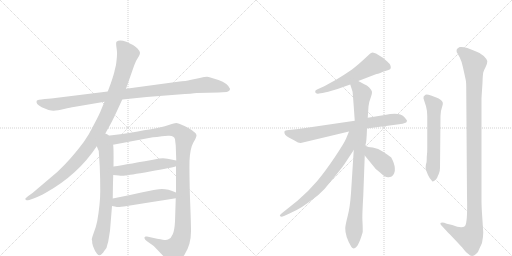
t = 0.00 s
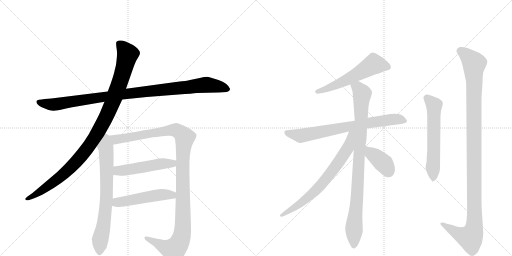
t = 2.28 s
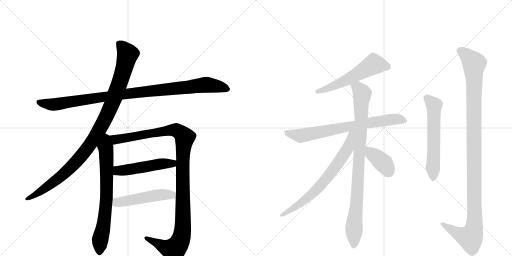
t = 4.56 s
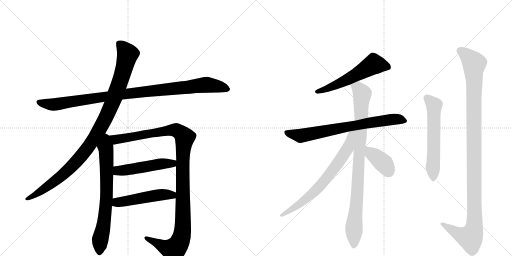
t = 6.84 s
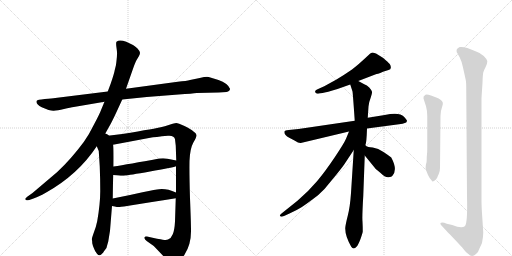
t = 9.12 s
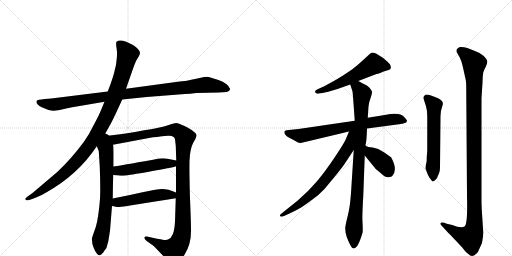
t = 11.40 s

The animated SVG that drew these frames (rendered in a browser with its animation timeline set to each time). Animation: 13 CSS @keyframes rules; one cycle of 11.40 s.

<svg version="1.1" viewBox="0 0 2048 1024" xmlns="http://www.w3.org/2000/svg">
  <g stroke="lightgray" stroke-dasharray="1,1" stroke-width="1" transform="scale(4, 4)">
    <line x1="0" y1="0" x2="256" y2="256"></line>
    <line x1="256" y1="0" x2="0" y2="256"></line>
    <line x1="128" y1="0" x2="128" y2="256"></line>
    <line x1="0" y1="128" x2="256" y2="128"></line>
    <line x1="256" y1="0" x2="512" y2="256"></line>
    <line x1="512" y1="0" x2="256" y2="256"></line>
    <line x1="384" y1="0" x2="384" y2="256"></line>
    <line x1="256" y1="128" x2="512" y2="128"></line>
  </g>
<g transform="scale(1, -1) translate(0, -850)">
   <style type="text/css">
    @keyframes keyframes0 {
      from {
       stroke: black;
       stroke-dashoffset: 1020;
       stroke-width: 128;
       }
       77% {
       animation-timing-function: step-end;
       stroke: black;
       stroke-dashoffset: 0;
       stroke-width: 128;
       }
       to {
       stroke: black;
       stroke-width: 1024;
       }
       }
       #make-me-a-hanzi-animation-0 {
         animation: keyframes0 1.080078s both;
         animation-delay: 0.000000s;
         animation-timing-function: linear;
       }
    @keyframes keyframes1 {
      from {
       stroke: black;
       stroke-dashoffset: 1046;
       stroke-width: 128;
       }
       77% {
       animation-timing-function: step-end;
       stroke: black;
       stroke-dashoffset: 0;
       stroke-width: 128;
       }
       to {
       stroke: black;
       stroke-width: 1024;
       }
       }
       #make-me-a-hanzi-animation-1 {
         animation: keyframes1 1.101237s both;
         animation-delay: 1.080078s;
         animation-timing-function: linear;
       }
    @keyframes keyframes2 {
      from {
       stroke: black;
       stroke-dashoffset: 716;
       stroke-width: 128;
       }
       70% {
       animation-timing-function: step-end;
       stroke: black;
       stroke-dashoffset: 0;
       stroke-width: 128;
       }
       to {
       stroke: black;
       stroke-width: 1024;
       }
       }
       #make-me-a-hanzi-animation-2 {
         animation: keyframes2 0.832682s both;
         animation-delay: 2.181315s;
         animation-timing-function: linear;
       }
    @keyframes keyframes3 {
      from {
       stroke: black;
       stroke-dashoffset: 1168;
       stroke-width: 128;
       }
       79% {
       animation-timing-function: step-end;
       stroke: black;
       stroke-dashoffset: 0;
       stroke-width: 128;
       }
       to {
       stroke: black;
       stroke-width: 1024;
       }
       }
       #make-me-a-hanzi-animation-3 {
         animation: keyframes3 1.200521s both;
         animation-delay: 3.013997s;
         animation-timing-function: linear;
       }
    @keyframes keyframes4 {
      from {
       stroke: black;
       stroke-dashoffset: 504;
       stroke-width: 128;
       }
       62% {
       animation-timing-function: step-end;
       stroke: black;
       stroke-dashoffset: 0;
       stroke-width: 128;
       }
       to {
       stroke: black;
       stroke-width: 1024;
       }
       }
       #make-me-a-hanzi-animation-4 {
         animation: keyframes4 0.660156s both;
         animation-delay: 4.214518s;
         animation-timing-function: linear;
       }
    @keyframes keyframes5 {
      from {
       stroke: black;
       stroke-dashoffset: 501;
       stroke-width: 128;
       }
       62% {
       animation-timing-function: step-end;
       stroke: black;
       stroke-dashoffset: 0;
       stroke-width: 128;
       }
       to {
       stroke: black;
       stroke-width: 1024;
       }
       }
       #make-me-a-hanzi-animation-5 {
         animation: keyframes5 0.657715s both;
         animation-delay: 4.874674s;
         animation-timing-function: linear;
       }
    @keyframes keyframes6 {
      from {
       stroke: black;
       stroke-dashoffset: 564;
       stroke-width: 128;
       }
       65% {
       animation-timing-function: step-end;
       stroke: black;
       stroke-dashoffset: 0;
       stroke-width: 128;
       }
       to {
       stroke: black;
       stroke-width: 1024;
       }
       }
       #make-me-a-hanzi-animation-6 {
         animation: keyframes6 0.708984s both;
         animation-delay: 5.532389s;
         animation-timing-function: linear;
       }
    @keyframes keyframes7 {
      from {
       stroke: black;
       stroke-dashoffset: 740;
       stroke-width: 128;
       }
       71% {
       animation-timing-function: step-end;
       stroke: black;
       stroke-dashoffset: 0;
       stroke-width: 128;
       }
       to {
       stroke: black;
       stroke-width: 1024;
       }
       }
       #make-me-a-hanzi-animation-7 {
         animation: keyframes7 0.852214s both;
         animation-delay: 6.241374s;
         animation-timing-function: linear;
       }
    @keyframes keyframes8 {
      from {
       stroke: black;
       stroke-dashoffset: 915;
       stroke-width: 128;
       }
       75% {
       animation-timing-function: step-end;
       stroke: black;
       stroke-dashoffset: 0;
       stroke-width: 128;
       }
       to {
       stroke: black;
       stroke-width: 1024;
       }
       }
       #make-me-a-hanzi-animation-8 {
         animation: keyframes8 0.994629s both;
         animation-delay: 7.093587s;
         animation-timing-function: linear;
       }
    @keyframes keyframes9 {
      from {
       stroke: black;
       stroke-dashoffset: 706;
       stroke-width: 128;
       }
       70% {
       animation-timing-function: step-end;
       stroke: black;
       stroke-dashoffset: 0;
       stroke-width: 128;
       }
       to {
       stroke: black;
       stroke-width: 1024;
       }
       }
       #make-me-a-hanzi-animation-9 {
         animation: keyframes9 0.824544s both;
         animation-delay: 8.088216s;
         animation-timing-function: linear;
       }
    @keyframes keyframes10 {
      from {
       stroke: black;
       stroke-dashoffset: 387;
       stroke-width: 128;
       }
       56% {
       animation-timing-function: step-end;
       stroke: black;
       stroke-dashoffset: 0;
       stroke-width: 128;
       }
       to {
       stroke: black;
       stroke-width: 1024;
       }
       }
       #make-me-a-hanzi-animation-10 {
         animation: keyframes10 0.564941s both;
         animation-delay: 8.912760s;
         animation-timing-function: linear;
       }
    @keyframes keyframes11 {
      from {
       stroke: black;
       stroke-dashoffset: 589;
       stroke-width: 128;
       }
       66% {
       animation-timing-function: step-end;
       stroke: black;
       stroke-dashoffset: 0;
       stroke-width: 128;
       }
       to {
       stroke: black;
       stroke-width: 1024;
       }
       }
       #make-me-a-hanzi-animation-11 {
         animation: keyframes11 0.729329s both;
         animation-delay: 9.477702s;
         animation-timing-function: linear;
       }
    @keyframes keyframes12 {
      from {
       stroke: black;
       stroke-dashoffset: 1158;
       stroke-width: 128;
       }
       79% {
       animation-timing-function: step-end;
       stroke: black;
       stroke-dashoffset: 0;
       stroke-width: 128;
       }
       to {
       stroke: black;
       stroke-width: 1024;
       }
       }
       #make-me-a-hanzi-animation-12 {
         animation: keyframes12 1.192383s both;
         animation-delay: 10.207031s;
         animation-timing-function: linear;
       }
</style>
<path d="M 489 452 L 587 462 L 714 472 Q 771 476 787 478 L 875 480 L 906 482 Q 920 485 920 495 Q 911 517 874 530 Q 838 542 828 543 Q 819 543 799 538 L 760 530 Q 747 526 711 523 L 504 495 L 431 484 L 221 458 Q 209 456 179 454 Q 149 451 147 447 Q 141 435 167 421 Q 201 406 215 407 Q 229 408 256 414 Q 283 420 295 422 L 418 443 L 489 452 Z" fill="lightgray"></path> 
<path d="M 415 305 L 443 355 Q 452 372 466 402 L 489 452 L 504 495 L 532 575 Q 542 604 547 611 L 556 626 Q 560 633 560 639 Q 560 645 550 656 Q 540 666 532 670 L 505 683 Q 477 694 466 683 Q 463 679 466 659 Q 469 639 468 632 Q 468 624 466 607 Q 464 589 463 586 L 459 570 Q 457 557 443 516 L 431 484 L 418 443 L 405 412 Q 399 395 377 354 Q 356 311 335 282 Q 283 212 229 162 L 130 78 L 113 66 Q 99 55 101 53 L 106 49 Q 107 48 117 50 L 134 56 Q 153 62 183 79 Q 312 151 387 265 L 415 305 Z" fill="lightgray"></path> 
<path d="M 387 265 L 395 246 L 399 184 Q 401 135 401 86 Q 401 36 389 -34 Q 384 -59 375 -81 Q 367 -104 367 -108 Q 369 -110 369 -123 Q 372 -137 376 -144 Q 379 -154 388 -165 Q 397 -176 406 -167 Q 415 -158 416 -155 L 422 -147 Q 427 -142 429 -130 L 433 -116 L 440 -73 L 448 26 L 451 56 Q 452 129 453 150 L 454 184 Q 455 270 452 271 C 444 341 360 328 387 265 Z" fill="lightgray"></path> 
<path d="M 704 185 L 704 80 L 703 57 L 700 -36 Q 698 -72 691 -87 Q 685 -103 672 -108 Q 667 -111 651 -109 Q 637 -107 588 -96 Q 579 -94 578 -100 Q 576 -106 588 -115 L 615 -134 L 658 -179 Q 682 -204 690 -206 Q 714 -208 739 -167 Q 765 -126 764 -71 Q 764 -42 760 57 Q 757 155 758 206 Q 760 256 773 279 Q 787 302 786 310 Q 785 317 774 324 Q 764 333 738 346 Q 712 358 705 358 Q 698 358 678 351 Q 658 344 643 341 Q 629 337 489 314 L 415 305 C 385 301 423 265 452 271 L 601 299 Q 619 302 672 307 Q 697 309 700 293 L 703 267 L 705 208 L 704 185 Z" fill="lightgray"></path> 
<path d="M 453 150 L 475 148 Q 490 146 501 148 Q 513 149 600 164 Q 687 179 704 185 C 733 193 734 202 705 208 L 670 215 Q 658 218 637 216 Q 513 193 454 184 C 424 179 423 153 453 150 Z" fill="lightgray"></path> 
<path d="M 448 26 L 459 24 Q 471 21 479 22 Q 487 22 703 57 C 733 62 732 69 704 80 Q 665 97 636 93 Q 626 93 570 81 Q 514 68 451 56 C 422 50 418 31 448 26 Z" fill="lightgray"></path> 
<path d="M 1433 526 L 1506 554 Q 1511 554 1521 558 L 1532 563 L 1554 570 Q 1570 574 1559 594 Q 1552 602 1533 618 L 1504 636 Q 1492 640 1489 640 L 1481 636 L 1455 612 Q 1442 599 1408 572 Q 1373 548 1346 532 L 1297 505 L 1268 492 Q 1258 488 1261 481 Q 1264 473 1276 476 L 1290 478 Q 1339 489 1364 499 L 1401 512 L 1433 526 Z" fill="lightgray"></path> 
<path d="M 1468 336 L 1596 353 Q 1613 355 1619 358 Q 1626 359 1628 366 Q 1628 370 1616 383 Q 1598 403 1539 390 L 1471 379 L 1419 367 L 1194 334 L 1155 330 Q 1139 328 1138 325 Q 1134 311 1157 299 L 1178 288 Q 1195 277 1203 278 L 1396 324 L 1468 336 Z" fill="lightgray"></path> 
<path d="M 1462 268 L 1462 272 Q 1466 276 1468 336 L 1471 379 L 1474 424 Q 1476 443 1483 460 Q 1489 476 1488 483 Q 1486 490 1477 500 Q 1468 509 1457 513 L 1433 526 C 1407 540 1392 541 1401 512 L 1410 484 Q 1411 482 1419 367 L 1415 250 L 1404 78 Q 1400 21 1391 -13 Q 1382 -48 1381 -62 Q 1380 -94 1405 -137 Q 1414 -151 1427 -136 Q 1433 -129 1442 -106 Q 1450 -83 1451 -76 Q 1451 -56 1450 -37 Q 1448 -19 1453 65 L 1459 228 L 1462 268 Z" fill="lightgray"></path> 
<path d="M 1396 324 L 1384 295 Q 1377 278 1339 221 Q 1300 163 1268 125 Q 1235 86 1191 48 L 1126 -4 Q 1116 -12 1121 -15 Q 1125 -19 1136 -14 L 1158 -4 Q 1185 8 1206 21 Q 1226 34 1272 69 Q 1299 92 1326 128 Q 1366 176 1378 194 L 1415 250 C 1475 341 1408 352 1396 324 Z" fill="lightgray"></path> 
<path d="M 1459 228 L 1503 174 Q 1505 173 1508 170 L 1520 160 Q 1543 138 1555 141 Q 1567 143 1569 146 Q 1592 170 1565 220 Q 1555 228 1534 242 Q 1513 258 1491 260 Q 1469 262 1466 265 Q 1463 268 1462 268 C 1438 286 1440 251 1459 228 Z" fill="lightgray"></path> 
<path d="M 1704 194 Q 1701 175 1704 170 L 1712 150 Q 1718 136 1729 125 Q 1730 122 1739 128 Q 1748 136 1749 140 Q 1750 144 1755 154 Q 1760 163 1760 179 L 1762 386 Q 1762 406 1768 421 Q 1773 436 1771 440 Q 1766 453 1745 460 L 1724 468 Q 1707 474 1702 471 Q 1691 464 1694 456 L 1704 425 Q 1709 407 1709 386 L 1709 258 Q 1709 239 1708 234 L 1707 222 Q 1707 197 1704 194 Z" fill="lightgray"></path> 
<path d="M 1787 -45 L 1777 -41 Q 1766 -38 1762 -42 Q 1761 -45 1764 -50 L 1777 -64 Q 1780 -68 1801 -89 L 1849 -140 Q 1864 -160 1871 -164 Q 1887 -182 1904 -166 Q 1913 -160 1917 -146 L 1928 -122 Q 1933 -97 1933 -80 L 1929 -18 Q 1926 24 1926 46 L 1926 458 L 1930 519 Q 1931 552 1933 560 Q 1935 568 1943 583 Q 1950 597 1949 606 Q 1947 614 1935 626 Q 1923 638 1902 645 Q 1860 665 1839 662 Q 1829 658 1827 652 Q 1825 643 1829 638 L 1839 620 Q 1846 607 1852 580 L 1863 530 Q 1865 522 1865 488 L 1868 65 Q 1871 -45 1859 -55 Q 1846 -65 1809 -50 L 1787 -45 Z" fill="lightgray"></path> 
      <clipPath id="make-me-a-hanzi-clip-0">
      <path d="M 489 452 L 587 462 L 714 472 Q 771 476 787 478 L 875 480 L 906 482 Q 920 485 920 495 Q 911 517 874 530 Q 838 542 828 543 Q 819 543 799 538 L 760 530 Q 747 526 711 523 L 504 495 L 431 484 L 221 458 Q 209 456 179 454 Q 149 451 147 447 Q 141 435 167 421 Q 201 406 215 407 Q 229 408 256 414 Q 283 420 295 422 L 418 443 L 489 452 Z" fill="lightgray"></path>
      </clipPath>
      <path clip-path="url(#make-me-a-hanzi-clip-0)" d="M 152 443 L 218 432 L 544 480 L 827 511 L 908 495 " fill="none" id="make-me-a-hanzi-animation-0" stroke-dasharray="892 1784" stroke-linecap="round"></path>

      <clipPath id="make-me-a-hanzi-clip-1">
      <path d="M 415 305 L 443 355 Q 452 372 466 402 L 489 452 L 504 495 L 532 575 Q 542 604 547 611 L 556 626 Q 560 633 560 639 Q 560 645 550 656 Q 540 666 532 670 L 505 683 Q 477 694 466 683 Q 463 679 466 659 Q 469 639 468 632 Q 468 624 466 607 Q 464 589 463 586 L 459 570 Q 457 557 443 516 L 431 484 L 418 443 L 405 412 Q 399 395 377 354 Q 356 311 335 282 Q 283 212 229 162 L 130 78 L 113 66 Q 99 55 101 53 L 106 49 Q 107 48 117 50 L 134 56 Q 153 62 183 79 Q 312 151 387 265 L 415 305 Z" fill="lightgray"></path>
      </clipPath>
      <path clip-path="url(#make-me-a-hanzi-clip-1)" d="M 475 677 L 511 633 L 481 526 L 447 433 L 389 316 L 327 227 L 277 174 L 195 107 L 105 53 " fill="none" id="make-me-a-hanzi-animation-1" stroke-dasharray="918 1836" stroke-linecap="round"></path>

      <clipPath id="make-me-a-hanzi-clip-2">
      <path d="M 387 265 L 395 246 L 399 184 Q 401 135 401 86 Q 401 36 389 -34 Q 384 -59 375 -81 Q 367 -104 367 -108 Q 369 -110 369 -123 Q 372 -137 376 -144 Q 379 -154 388 -165 Q 397 -176 406 -167 Q 415 -158 416 -155 L 422 -147 Q 427 -142 429 -130 L 433 -116 L 440 -73 L 448 26 L 451 56 Q 452 129 453 150 L 454 184 Q 455 270 452 271 C 444 341 360 328 387 265 Z" fill="lightgray"></path>
      </clipPath>
      <path clip-path="url(#make-me-a-hanzi-clip-2)" d="M 416 297 L 425 240 L 427 89 L 420 -7 L 400 -114 L 398 -160 " fill="none" id="make-me-a-hanzi-animation-2" stroke-dasharray="588 1176" stroke-linecap="round"></path>

      <clipPath id="make-me-a-hanzi-clip-3">
      <path d="M 704 185 L 704 80 L 703 57 L 700 -36 Q 698 -72 691 -87 Q 685 -103 672 -108 Q 667 -111 651 -109 Q 637 -107 588 -96 Q 579 -94 578 -100 Q 576 -106 588 -115 L 615 -134 L 658 -179 Q 682 -204 690 -206 Q 714 -208 739 -167 Q 765 -126 764 -71 Q 764 -42 760 57 Q 757 155 758 206 Q 760 256 773 279 Q 787 302 786 310 Q 785 317 774 324 Q 764 333 738 346 Q 712 358 705 358 Q 698 358 678 351 Q 658 344 643 341 Q 629 337 489 314 L 415 305 C 385 301 423 265 452 271 L 601 299 Q 619 302 672 307 Q 697 309 700 293 L 703 267 L 705 208 L 704 185 Z" fill="lightgray"></path>
      </clipPath>
      <path clip-path="url(#make-me-a-hanzi-clip-3)" d="M 423 304 L 458 291 L 704 330 L 739 300 L 731 201 L 731 -60 L 717 -123 L 695 -149 L 681 -147 L 585 -102 " fill="none" id="make-me-a-hanzi-animation-3" stroke-dasharray="1040 2080" stroke-linecap="round"></path>

      <clipPath id="make-me-a-hanzi-clip-4">
      <path d="M 453 150 L 475 148 Q 490 146 501 148 Q 513 149 600 164 Q 687 179 704 185 C 733 193 734 202 705 208 L 670 215 Q 658 218 637 216 Q 513 193 454 184 C 424 179 423 153 453 150 Z" fill="lightgray"></path>
      </clipPath>
      <path clip-path="url(#make-me-a-hanzi-clip-4)" d="M 459 155 L 471 166 L 645 195 L 690 196 L 698 203 " fill="none" id="make-me-a-hanzi-animation-4" stroke-dasharray="376 752" stroke-linecap="round"></path>

      <clipPath id="make-me-a-hanzi-clip-5">
      <path d="M 448 26 L 459 24 Q 471 21 479 22 Q 487 22 703 57 C 733 62 732 69 704 80 Q 665 97 636 93 Q 626 93 570 81 Q 514 68 451 56 C 422 50 418 31 448 26 Z" fill="lightgray"></path>
      </clipPath>
      <path clip-path="url(#make-me-a-hanzi-clip-5)" d="M 455 33 L 468 40 L 585 62 L 643 71 L 685 68 L 693 75 " fill="none" id="make-me-a-hanzi-animation-5" stroke-dasharray="373 746" stroke-linecap="round"></path>

      <clipPath id="make-me-a-hanzi-clip-6">
      <path d="M 1433 526 L 1506 554 Q 1511 554 1521 558 L 1532 563 L 1554 570 Q 1570 574 1559 594 Q 1552 602 1533 618 L 1504 636 Q 1492 640 1489 640 L 1481 636 L 1455 612 Q 1442 599 1408 572 Q 1373 548 1346 532 L 1297 505 L 1268 492 Q 1258 488 1261 481 Q 1264 473 1276 476 L 1290 478 Q 1339 489 1364 499 L 1401 512 L 1433 526 Z" fill="lightgray"></path>
      </clipPath>
      <path clip-path="url(#make-me-a-hanzi-clip-6)" d="M 1551 583 L 1495 593 L 1387 531 L 1270 483 " fill="none" id="make-me-a-hanzi-animation-6" stroke-dasharray="436 872" stroke-linecap="round"></path>

      <clipPath id="make-me-a-hanzi-clip-7">
      <path d="M 1468 336 L 1596 353 Q 1613 355 1619 358 Q 1626 359 1628 366 Q 1628 370 1616 383 Q 1598 403 1539 390 L 1471 379 L 1419 367 L 1194 334 L 1155 330 Q 1139 328 1138 325 Q 1134 311 1157 299 L 1178 288 Q 1195 277 1203 278 L 1396 324 L 1468 336 Z" fill="lightgray"></path>
      </clipPath>
      <path clip-path="url(#make-me-a-hanzi-clip-7)" d="M 1144 321 L 1203 307 L 1554 371 L 1595 373 L 1620 366 " fill="none" id="make-me-a-hanzi-animation-7" stroke-dasharray="612 1224" stroke-linecap="round"></path>

      <clipPath id="make-me-a-hanzi-clip-8">
      <path d="M 1462 268 L 1462 272 Q 1466 276 1468 336 L 1471 379 L 1474 424 Q 1476 443 1483 460 Q 1489 476 1488 483 Q 1486 490 1477 500 Q 1468 509 1457 513 L 1433 526 C 1407 540 1392 541 1401 512 L 1410 484 Q 1411 482 1419 367 L 1415 250 L 1404 78 Q 1400 21 1391 -13 Q 1382 -48 1381 -62 Q 1380 -94 1405 -137 Q 1414 -151 1427 -136 Q 1433 -129 1442 -106 Q 1450 -83 1451 -76 Q 1451 -56 1450 -37 Q 1448 -19 1453 65 L 1459 228 L 1462 268 Z" fill="lightgray"></path>
      </clipPath>
      <path clip-path="url(#make-me-a-hanzi-clip-8)" d="M 1410 507 L 1438 492 L 1448 474 L 1416 -132 " fill="none" id="make-me-a-hanzi-animation-8" stroke-dasharray="787 1574" stroke-linecap="round"></path>

      <clipPath id="make-me-a-hanzi-clip-9">
      <path d="M 1396 324 L 1384 295 Q 1377 278 1339 221 Q 1300 163 1268 125 Q 1235 86 1191 48 L 1126 -4 Q 1116 -12 1121 -15 Q 1125 -19 1136 -14 L 1158 -4 Q 1185 8 1206 21 Q 1226 34 1272 69 Q 1299 92 1326 128 Q 1366 176 1378 194 L 1415 250 C 1475 341 1408 352 1396 324 Z" fill="lightgray"></path>
      </clipPath>
      <path clip-path="url(#make-me-a-hanzi-clip-9)" d="M 1413 320 L 1403 312 L 1392 257 L 1284 109 L 1218 49 L 1128 -12 " fill="none" id="make-me-a-hanzi-animation-9" stroke-dasharray="578 1156" stroke-linecap="round"></path>

      <clipPath id="make-me-a-hanzi-clip-10">
      <path d="M 1459 228 L 1503 174 Q 1505 173 1508 170 L 1520 160 Q 1543 138 1555 141 Q 1567 143 1569 146 Q 1592 170 1565 220 Q 1555 228 1534 242 Q 1513 258 1491 260 Q 1469 262 1466 265 Q 1463 268 1462 268 C 1438 286 1440 251 1459 228 Z" fill="lightgray"></path>
      </clipPath>
      <path clip-path="url(#make-me-a-hanzi-clip-10)" d="M 1468 258 L 1484 236 L 1531 200 L 1555 163 " fill="none" id="make-me-a-hanzi-animation-10" stroke-dasharray="259 518" stroke-linecap="round"></path>

      <clipPath id="make-me-a-hanzi-clip-11">
      <path d="M 1704 194 Q 1701 175 1704 170 L 1712 150 Q 1718 136 1729 125 Q 1730 122 1739 128 Q 1748 136 1749 140 Q 1750 144 1755 154 Q 1760 163 1760 179 L 1762 386 Q 1762 406 1768 421 Q 1773 436 1771 440 Q 1766 453 1745 460 L 1724 468 Q 1707 474 1702 471 Q 1691 464 1694 456 L 1704 425 Q 1709 407 1709 386 L 1709 258 Q 1709 239 1708 234 L 1707 222 Q 1707 197 1704 194 Z" fill="lightgray"></path>
      </clipPath>
      <path clip-path="url(#make-me-a-hanzi-clip-11)" d="M 1706 459 L 1736 425 L 1731 137 " fill="none" id="make-me-a-hanzi-animation-11" stroke-dasharray="461 922" stroke-linecap="round"></path>

      <clipPath id="make-me-a-hanzi-clip-12">
      <path d="M 1787 -45 L 1777 -41 Q 1766 -38 1762 -42 Q 1761 -45 1764 -50 L 1777 -64 Q 1780 -68 1801 -89 L 1849 -140 Q 1864 -160 1871 -164 Q 1887 -182 1904 -166 Q 1913 -160 1917 -146 L 1928 -122 Q 1933 -97 1933 -80 L 1929 -18 Q 1926 24 1926 46 L 1926 458 L 1930 519 Q 1931 552 1933 560 Q 1935 568 1943 583 Q 1950 597 1949 606 Q 1947 614 1935 626 Q 1923 638 1902 645 Q 1860 665 1839 662 Q 1829 658 1827 652 Q 1825 643 1829 638 L 1839 620 Q 1846 607 1852 580 L 1863 530 Q 1865 522 1865 488 L 1868 65 Q 1871 -45 1859 -55 Q 1846 -65 1809 -50 L 1787 -45 Z" fill="lightgray"></path>
      </clipPath>
      <path clip-path="url(#make-me-a-hanzi-clip-12)" d="M 1841 647 L 1869 627 L 1897 596 L 1897 -59 L 1881 -101 L 1835 -86 L 1770 -44 " fill="none" id="make-me-a-hanzi-animation-12" stroke-dasharray="1030 2060" stroke-linecap="round"></path>

</g>
</svg>
